The GitHub repository sinangr1/Projekt_Deep_Learning-Pipeline contains a labelled image folder "data_split" with 2 categories: no zebra, zebra. Examples follow, each with its label.

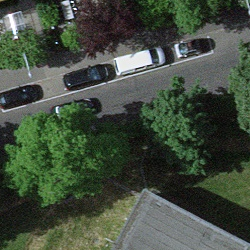
Label: no zebra

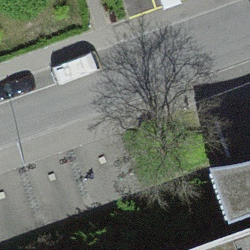
Label: no zebra

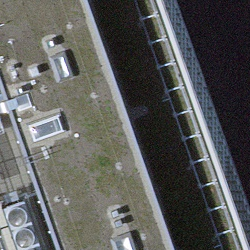
Label: no zebra

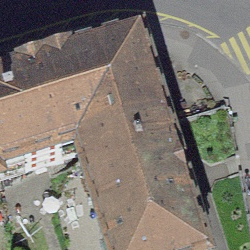
Label: zebra

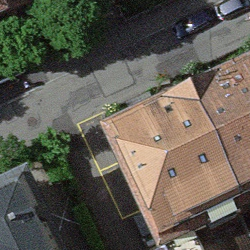
Label: no zebra

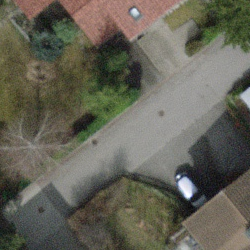
Label: no zebra
